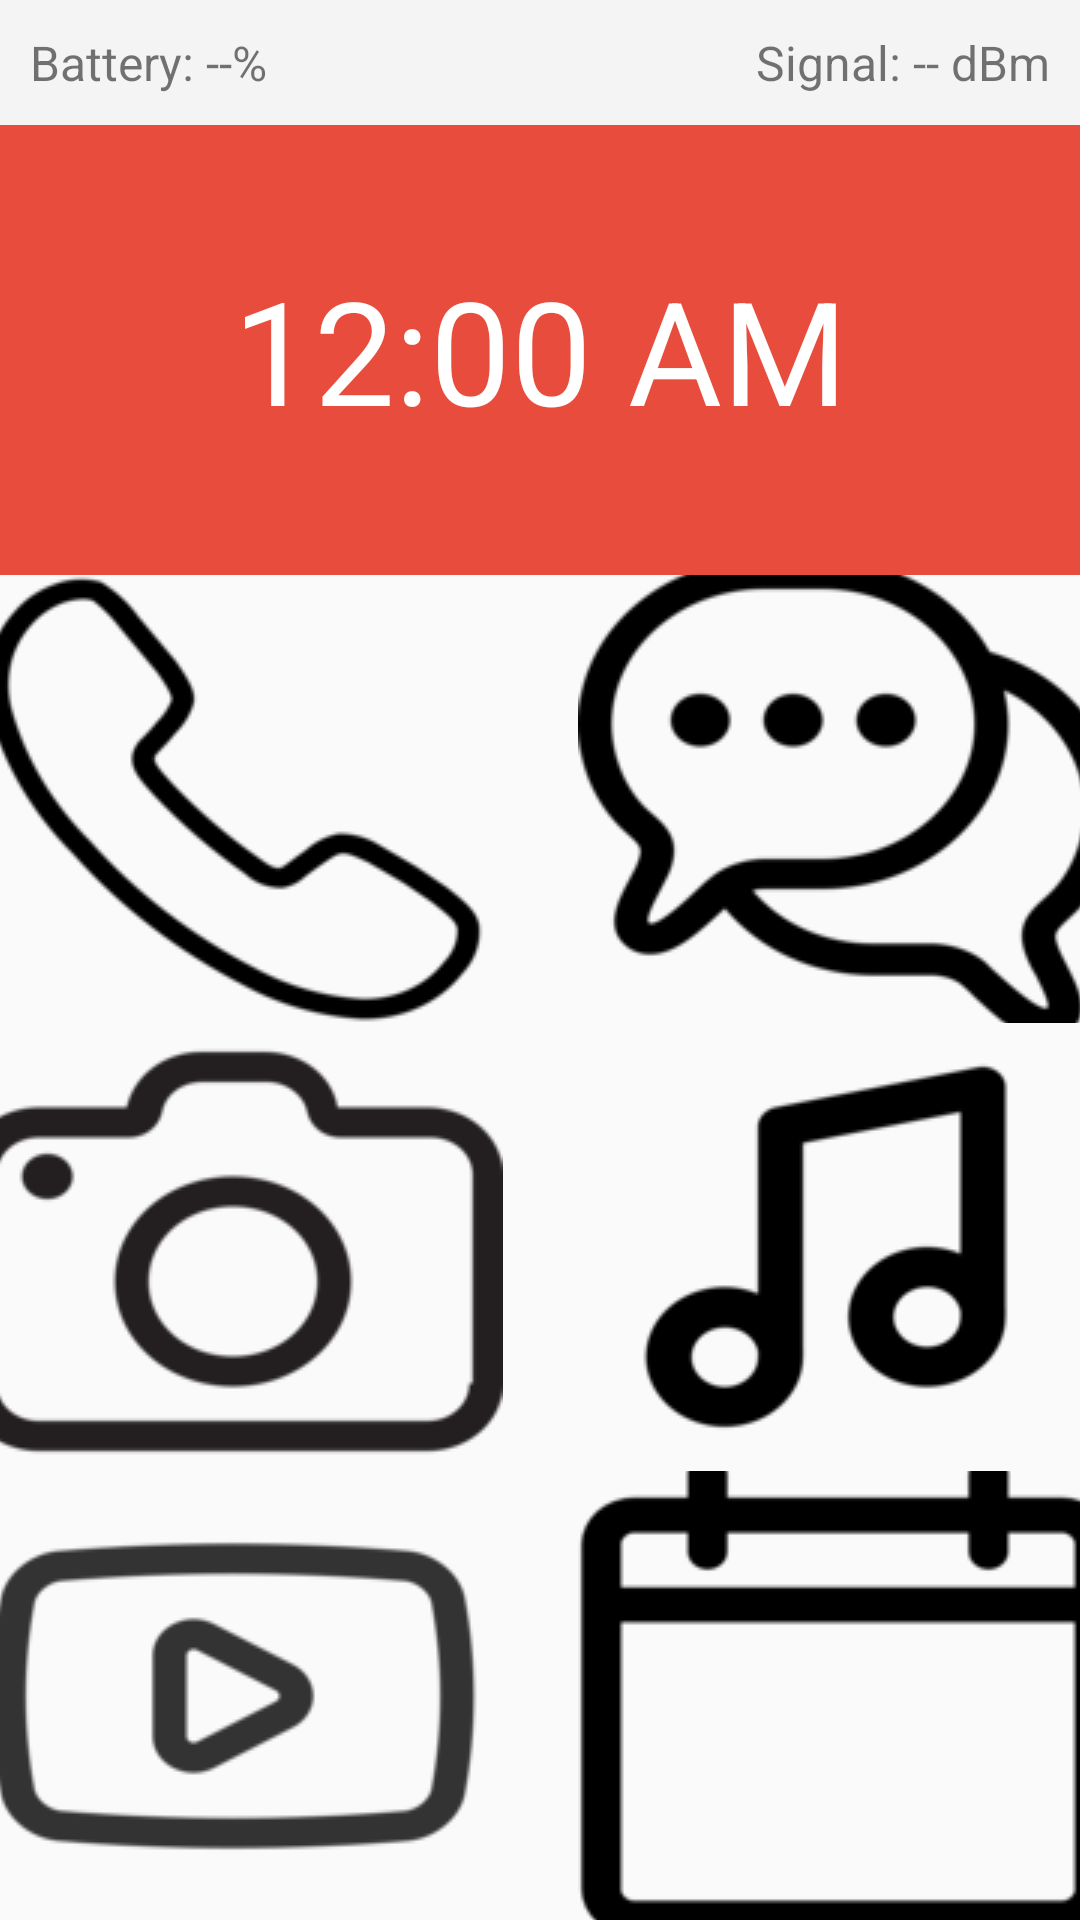

Here is an Android app screen rendered from its layout file. Give the layout XML and the strings, colors and styles it references.
<!-- AndroidManifest.xml: activity theme Theme.Grandphone -->
<!-- res/layout/activity_main.xml -->
<?xml version="1.0" encoding="utf-8"?>
<LinearLayout xmlns:android="http://schemas.android.com/apk/res/android"
    xmlns:app="http://schemas.android.com/apk/res-auto"
    xmlns:tools="http://schemas.android.com/tools"
    android:orientation="vertical"
    android:layout_width="match_parent"
    android:layout_height="match_parent">

    <LinearLayout
        android:id="@+id/linearLayout"
        android:layout_width="match_parent"
        android:layout_height="match_parent"
        android:orientation="vertical"
        tools:layout_editor_absoluteX="0dp"
        tools:layout_editor_absoluteY="42dp">

        <RelativeLayout
            android:layout_width="match_parent"
            android:layout_height="wrap_content"
            android:background="#F4F4F4"
            android:padding="10dp">

            <TextView
                android:id="@+id/battery"
                android:layout_width="wrap_content"
                android:layout_height="wrap_content"
                android:layout_alignParentStart="true"
                android:text="Battery: --%"
                android:textSize="16sp" />

            <TextView
                android:id="@+id/signal"
                android:layout_width="wrap_content"
                android:layout_height="wrap_content"
                android:layout_alignParentEnd="true"
                android:text="Signal: -- dBm"
                android:textSize="16sp" />
        </RelativeLayout>

        <TextClock
            android:layout_width="match_parent"
            android:layout_height="150dp"
            android:background="#E74C3C"
            android:textAlignment="center"
            android:clickable="true"
            android:gravity="center"
            android:textColor="#FFFFFF"
            android:textSize="48sp" />

        
        <LinearLayout
            android:layout_width="match_parent"
            android:layout_height="0dp"
            android:layout_weight="1"
            android:gravity="center"
            android:orientation="horizontal">

            <ImageButton
                android:id="@+id/phone"
                android:layout_width="205dp"
                android:layout_height="180dp"
                android:src="@drawable/phone"
                android:background="?attr/selectableItemBackground"
                android:contentDescription="Call" />

            <ImageButton
                android:id="@+id/image"
                android:layout_width="205dp"
                android:layout_height="180dp"
                android:src="@drawable/communication"
                android:background="?attr/selectableItemBackground"
                android:contentDescription="Message" />
        </LinearLayout>

        <LinearLayout
            android:layout_width="match_parent"
            android:layout_height="0dp"
            android:layout_weight="1"
            android:gravity="center"
            android:orientation="horizontal">

            <ImageButton
                android:id="@+id/camera"
                android:layout_width="205dp"
                android:layout_height="180dp"
                android:src="@drawable/camera"
                android:background="?attr/selectableItemBackground"
                android:contentDescription="Camera" />

            <ImageButton
                android:id="@+id/music"
                android:layout_width="205dp"
                android:layout_height="180dp"
                android:src="@drawable/music"
                android:background="?attr/selectableItemBackground"
                android:contentDescription="Music" />
        </LinearLayout>

        <LinearLayout
            android:layout_width="match_parent"
            android:layout_height="0dp"
            android:layout_weight="1"
            android:gravity="center"
            android:orientation="horizontal">

            <ImageButton
                android:id="@+id/play"
                android:layout_width="205dp"
                android:layout_height="180dp"
                android:src="@drawable/play"
                android:background="?attr/selectableItemBackground"
                android:contentDescription="Play" />

            <ImageButton
                android:id="@+id/calender"
                android:layout_width="205dp"
                android:layout_height="180dp"
                android:src="@drawable/calendar_empty_page_outline"
                android:background="?attr/selectableItemBackground"
                android:contentDescription="Calendar" />
        </LinearLayout>
    </LinearLayout>
</LinearLayout>
<!-- resources referenced by this layout -->
<resources>
  <!-- drawable calendar_empty_page_outline: png bitmap (drawable, 1959 bytes) -->
  <!-- drawable camera: png bitmap (drawable, 8570 bytes) -->
  <!-- drawable communication: png bitmap (drawable, 5611 bytes) -->
  <!-- drawable music: png bitmap (drawable, 2773 bytes) -->
  <!-- drawable phone: png bitmap (drawable, 4132 bytes) -->
  <!-- drawable play: png bitmap (drawable, 5240 bytes) -->
  <style name="Theme.Grandphone" parent="android:Theme.Material.Light.NoActionBar" />
</resources>
